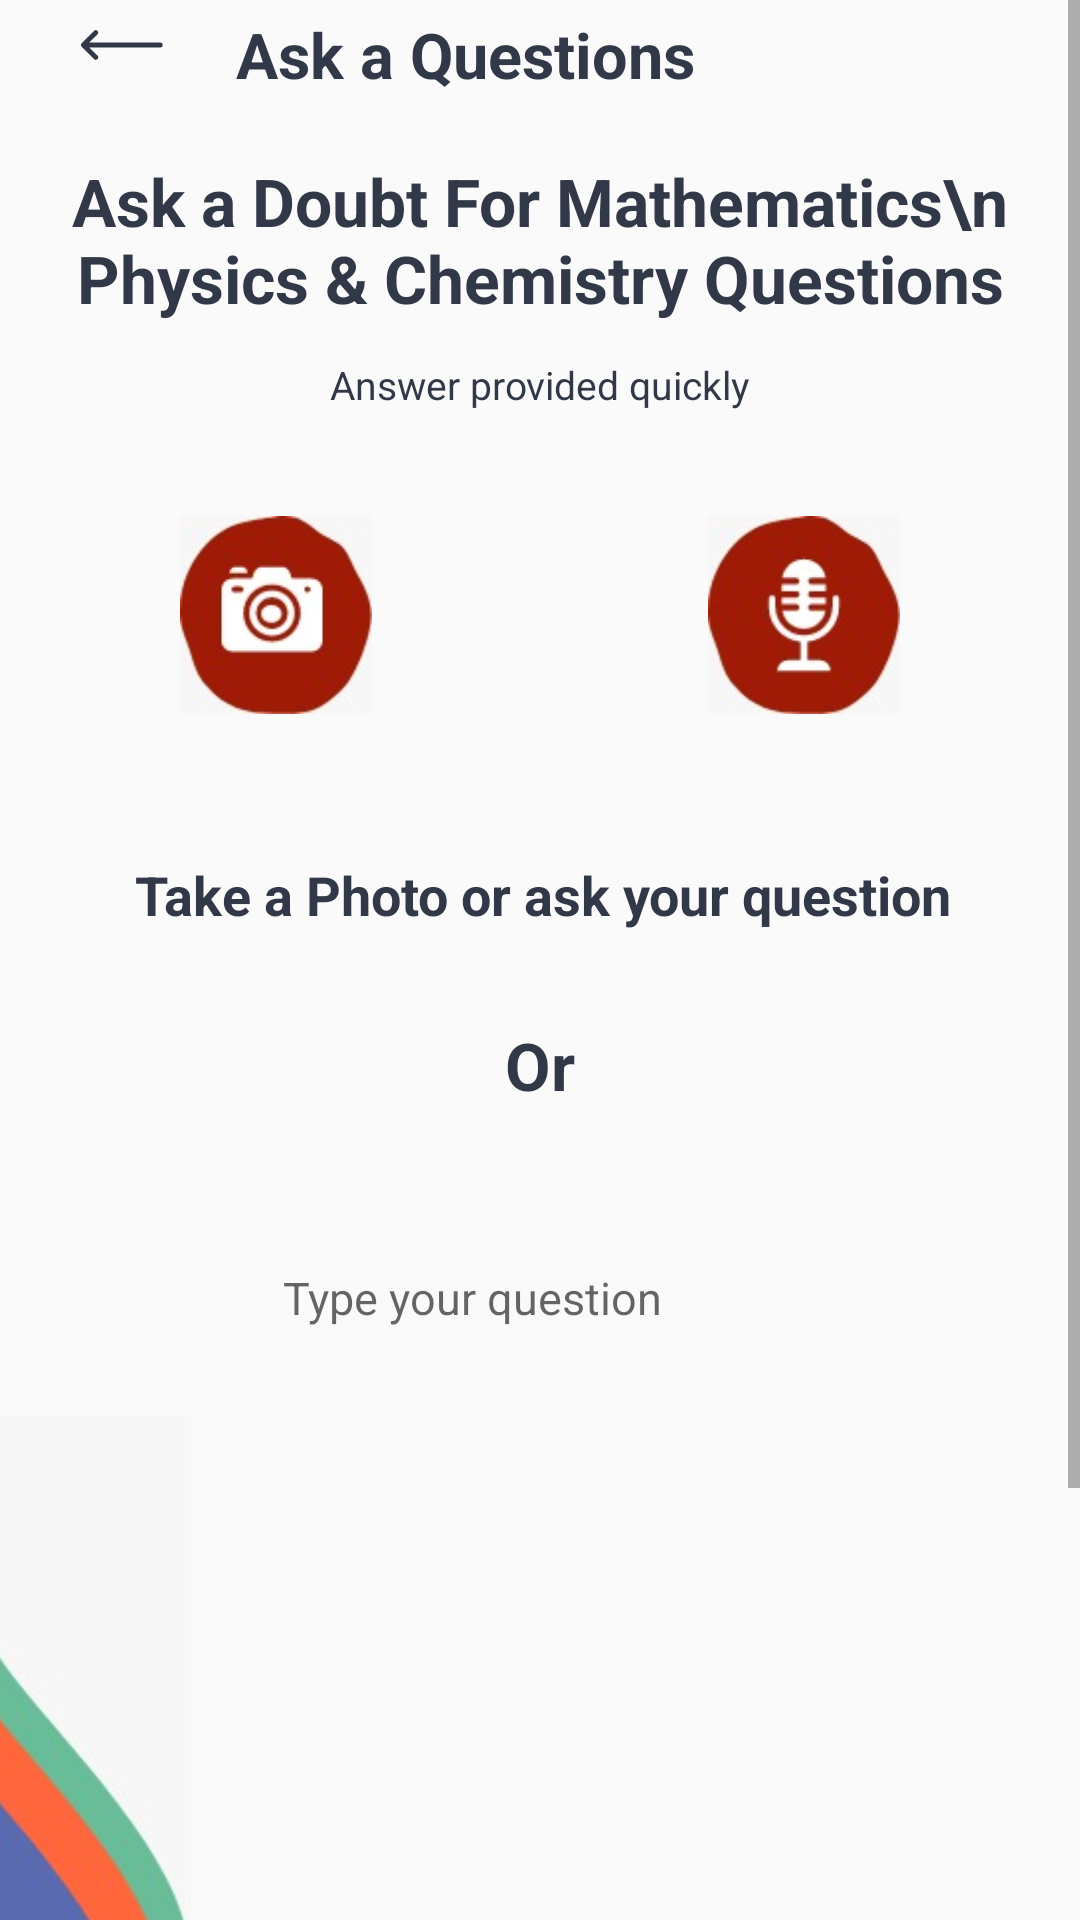

Produce the Android XML layout that renders to this screen, including the resource entries it uses.
<!-- AndroidManifest.xml: application theme AppTheme -->
<!-- res/layout/fragment_search_from_google.xml -->
<?xml version="1.0" encoding="utf-8"?>
<androidx.constraintlayout.widget.ConstraintLayout xmlns:android="http://schemas.android.com/apk/res/android"
    xmlns:app="http://schemas.android.com/apk/res-auto"
    xmlns:tools="http://schemas.android.com/tools"
    android:layout_width="match_parent"
    android:layout_height="match_parent">

    <ScrollView
        android:layout_width="match_parent"
        android:layout_height="wrap_content"
        app:layout_constraintBottom_toBottomOf="parent"
        app:layout_constraintEnd_toEndOf="parent"
        app:layout_constraintHorizontal_bias="1.0"
        app:layout_constraintStart_toStartOf="parent"
        app:layout_constraintTop_toTopOf="parent"
        app:layout_constraintVertical_bias="0.008">
<androidx.constraintlayout.widget.ConstraintLayout
    android:layout_width="match_parent"
    android:layout_height="wrap_content">
    <ImageView
        android:id="@+id/arrow"
        android:layout_width="wrap_content"
        android:layout_height="wrap_content"
        android:layout_marginTop="10dp"
        app:srcCompat="@drawable/ic_right_arrow"
        android:background="?attr/selectableItemBackgroundBorderless"
        app:layout_constraintEnd_toEndOf="parent"
        app:layout_constraintHorizontal_bias="0.081"
        app:layout_constraintStart_toStartOf="parent"
        app:layout_constraintTop_toTopOf="parent" />
    <TextView
        android:id="@+id/title1"
        android:layout_width="wrap_content"
        android:layout_height="wrap_content"
        android:layout_marginTop="4dp"
        android:text="Ask a Questions"
        android:textColor="@color/txtclr"
        android:textSize="21dp"
        android:textStyle="bold"
        app:layout_constraintEnd_toEndOf="parent"
        app:layout_constraintHorizontal_bias="0.159"
        app:layout_constraintStart_toEndOf="@+id/arrow"
        app:layout_constraintTop_toTopOf="parent" />
    <TextView
        android:id="@+id/title2"
        android:layout_width="wrap_content"
        android:layout_height="wrap_content"
        android:layout_marginTop="20dp"
        android:gravity="center"
        android:text="Ask a Doubt For Mathematics\n Physics &amp; Chemistry Questions"
        android:textColor="@color/txtclr"
        android:textSize="22dp"
        android:textStyle="bold"
        app:layout_constraintEnd_toEndOf="parent"
        app:layout_constraintHorizontal_bias="0.459"
        app:layout_constraintStart_toStartOf="parent"
        app:layout_constraintTop_toBottomOf="@+id/title1" />
    <TextView
        android:id="@+id/titledes"
        android:layout_width="wrap_content"
        android:layout_height="wrap_content"
        android:layout_marginTop="12dp"
        android:text="Answer provided quickly"
        android:textColor="@color/txtclr"
        android:textSize="13dp"
        app:layout_constraintEnd_toEndOf="parent"
        app:layout_constraintStart_toStartOf="parent"
        app:layout_constraintTop_toBottomOf="@+id/title2" />


    <ImageView
        android:id="@+id/cameraimg"
        android:layout_width="64dp"
        android:layout_height="66dp"
        android:layout_marginStart="60dp"
        android:layout_marginTop="35dp"
        android:src="@drawable/camrapic"
        app:layout_constraintStart_toStartOf="parent"
        app:layout_constraintTop_toBottomOf="@+id/titledes" />

    <ImageView
        android:id="@+id/mic_img"
        android:layout_width="64dp"
        android:layout_height="66dp"
        android:layout_marginTop="35dp"
        android:layout_marginEnd="60dp"
        android:src="@drawable/micpic"
        app:layout_constraintEnd_toEndOf="parent"
        app:layout_constraintTop_toBottomOf="@+id/titledes" />

    <TextView
        android:id="@+id/title3"
        android:layout_width="wrap_content"
        android:layout_height="wrap_content"
        android:layout_marginTop="48dp"
        android:text="Take a Photo or ask your question"
        android:textColor="@color/txtclr"
        android:textSize="18dp"
        android:textStyle="bold"
        app:layout_constraintEnd_toEndOf="parent"
        app:layout_constraintHorizontal_bias="0.514"
        app:layout_constraintStart_toStartOf="parent"
        app:layout_constraintTop_toBottomOf="@+id/cameraimg" />

    <TextView
        android:id="@+id/or"
        android:layout_width="wrap_content"
        android:layout_height="wrap_content"
        android:layout_marginTop="30dp"
        android:text="Or"
        android:textColor="@color/txtclr"
        android:textSize="22dp"
        android:textStyle="bold"
        app:layout_constraintEnd_toEndOf="parent"
        app:layout_constraintStart_toStartOf="parent"
        app:layout_constraintTop_toBottomOf="@+id/title3" />

    <ImageView
        android:id="@+id/corner"
        android:layout_width="138dp"
        android:layout_height="354dp"
        android:layout_marginTop="12dp"
        android:layout_marginEnd="232dp"
        android:src="@drawable/cornerside"
        app:layout_constraintEnd_toEndOf="@+id/speachtext"
        app:layout_constraintTop_toBottomOf="@+id/speachtext" />

    <EditText
        android:id="@+id/speachtext"
        android:layout_width="276dp"
        android:layout_height="54dp"
        android:layout_centerInParent="true"
        android:layout_marginTop="36dp"
        android:background="@drawable/edittext_back"
        android:ems="10"
        android:gravity="center"
        android:hint="Type your question"
        android:inputType="textPersonName"
        android:textColor="@color/etextclr"
        android:textSize="15dp"
        app:layout_constraintEnd_toEndOf="parent"
        app:layout_constraintHorizontal_bias="0.229"
        app:layout_constraintStart_toStartOf="parent"
        app:layout_constraintTop_toBottomOf="@+id/or" />

    <ImageView
        android:id="@+id/btnsearch"
        android:layout_width="61dp"
        android:layout_height="51dp"
        android:layout_margin="20dp"
        android:layout_marginBottom="236dp"
        android:src="@drawable/forward"
        android:textColor="@color/white"
        android:textSize="14sp"
        app:layout_constraintBottom_toBottomOf="parent"
        app:layout_constraintEnd_toEndOf="parent"
        app:layout_constraintStart_toEndOf="@+id/speachtext"
        app:layout_constraintTop_toBottomOf="@+id/title3"
        app:layout_constraintVertical_bias="0.177" />
</androidx.constraintlayout.widget.ConstraintLayout>
    </ScrollView>


</androidx.constraintlayout.widget.ConstraintLayout>
<!-- resources referenced by this layout -->
<resources>
  <color name="etextclr">#707070</color>
  <color name="txtclr">#313848</color>
  <color name="white">#FFF</color>
  <!-- drawable camrapic: jpeg bitmap (drawable-v24, 4226 bytes) -->
  <!-- drawable cornerside: jpeg bitmap (drawable-v24, 9885 bytes) -->
  <!-- drawable forward: png bitmap (drawable-v24, 759 bytes) -->
  <!-- drawable ic_right_arrow (drawable) -->
  <vector xmlns:android="http://schemas.android.com/apk/res/android"
      android:width="27.202dp"
      android:height="9.863dp"
      android:viewportWidth="27.202"
      android:viewportHeight="9.863">
    <path
        android:pathData="M26.406,4.136L2.721,4.136l2.79,-2.777a0.8,0.8 0,0 0,-1.122 -1.128L0.234,4.368h0a0.8,0.8 0,0 0,0 1.126h0l4.156,4.136A0.8,0.8 0,0 0,5.512 8.5l-2.79,-2.777L26.406,5.723a0.8,0.8 0,0 0,0 -1.591Z"
        android:fillColor="#313848"/>
  </vector>
  <!-- drawable micpic: jpeg bitmap (drawable-v24, 4154 bytes) -->
  <style name="AppTheme" parent="Theme.AppCompat.Light.NoActionBar">
          
          <item name="colorPrimary">@color/colorPrimary</item>
          <item name="colorPrimaryDark">@color/colorPrimaryDark</item>
          <item name="colorAccent">@color/colorAccent</item>
      </style>
  <color name="colorPrimary">#6200EE</color>
  <color name="colorPrimaryDark">#323848</color>
  <color name="colorAccent">#FFF</color>
</resources>
